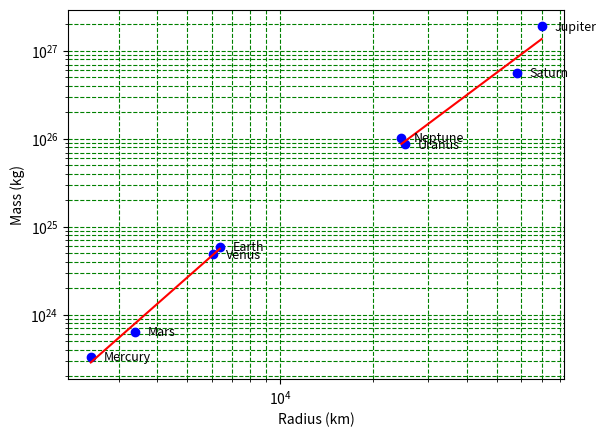

This chart was generated by the following Python code:
# -*- coding: utf-8 -*-

import matplotlib.pyplot as plt
import numpy as np
from scipy import stats


def main():
    x = [
        2.4397e3,
        6.0518e3,
        6.3710e3,
        3.3895e3,
        6.9911e4,
        5.8232e4,
        2.5362e4,
        2.4622e4
    ]
    y = [
        3.3010e23,
        4.8673e24,
        5.9722e24,
        6.4169e23,
        1.8981e27,
        5.6832e26,
        8.6810e25,
        1.0241e26
    ]
    labels = [
        'Mercury',
        'Venus',
        'Earth',
        'Mars',
        'Jupiter',
        'Saturn',
        'Uranus',
        'Neptune'
    ]

    plt.plot(x, y, 'bo')
    plt.xscale('log')
    plt.yscale('log')
    plt.grid(True, which="both", ls="--", color="g")
    for i, label in enumerate(labels):
        plt.text(1.1 * x[i], 0.9 * y[i], label, color="black", fontsize=9)

    x1 = [
        [
            2.4397e3,
            6.0518e3,
            6.3710e3,
            3.3895e3
        ],
        [
            6.9911e4,
            5.8232e4,
            2.5362e4,
            2.4622e4
        ]
    ]
    y1 = [
        [
        3.3010e23,
        4.8673e24,
        5.9722e24,
        6.4169e23
        ],
        [
            1.8981e27,
            5.6832e26,
            8.6810e25,
            1.0241e26
        ]
    ]
    for l in range(2):
        gradient, intercept, r_value, p_value, std_err = stats.linregress(np.log10(x1[l]), np.log10(y1[l]))
        mn = np.min(x1[l])
        mx = np.max(x1[l])
        _x = np.linspace(mn, mx, 500)
        _y = _x ** gradient * 10 **intercept
        plt.plot(_x, _y, '-r')

        print('gradient', l, gradient)
        print('intercept', l, intercept)

    plt.xlabel('Radius (km)')
    plt.ylabel('Mass (kg)')
    plt.show()


if __name__ == "__main__":
    main()
